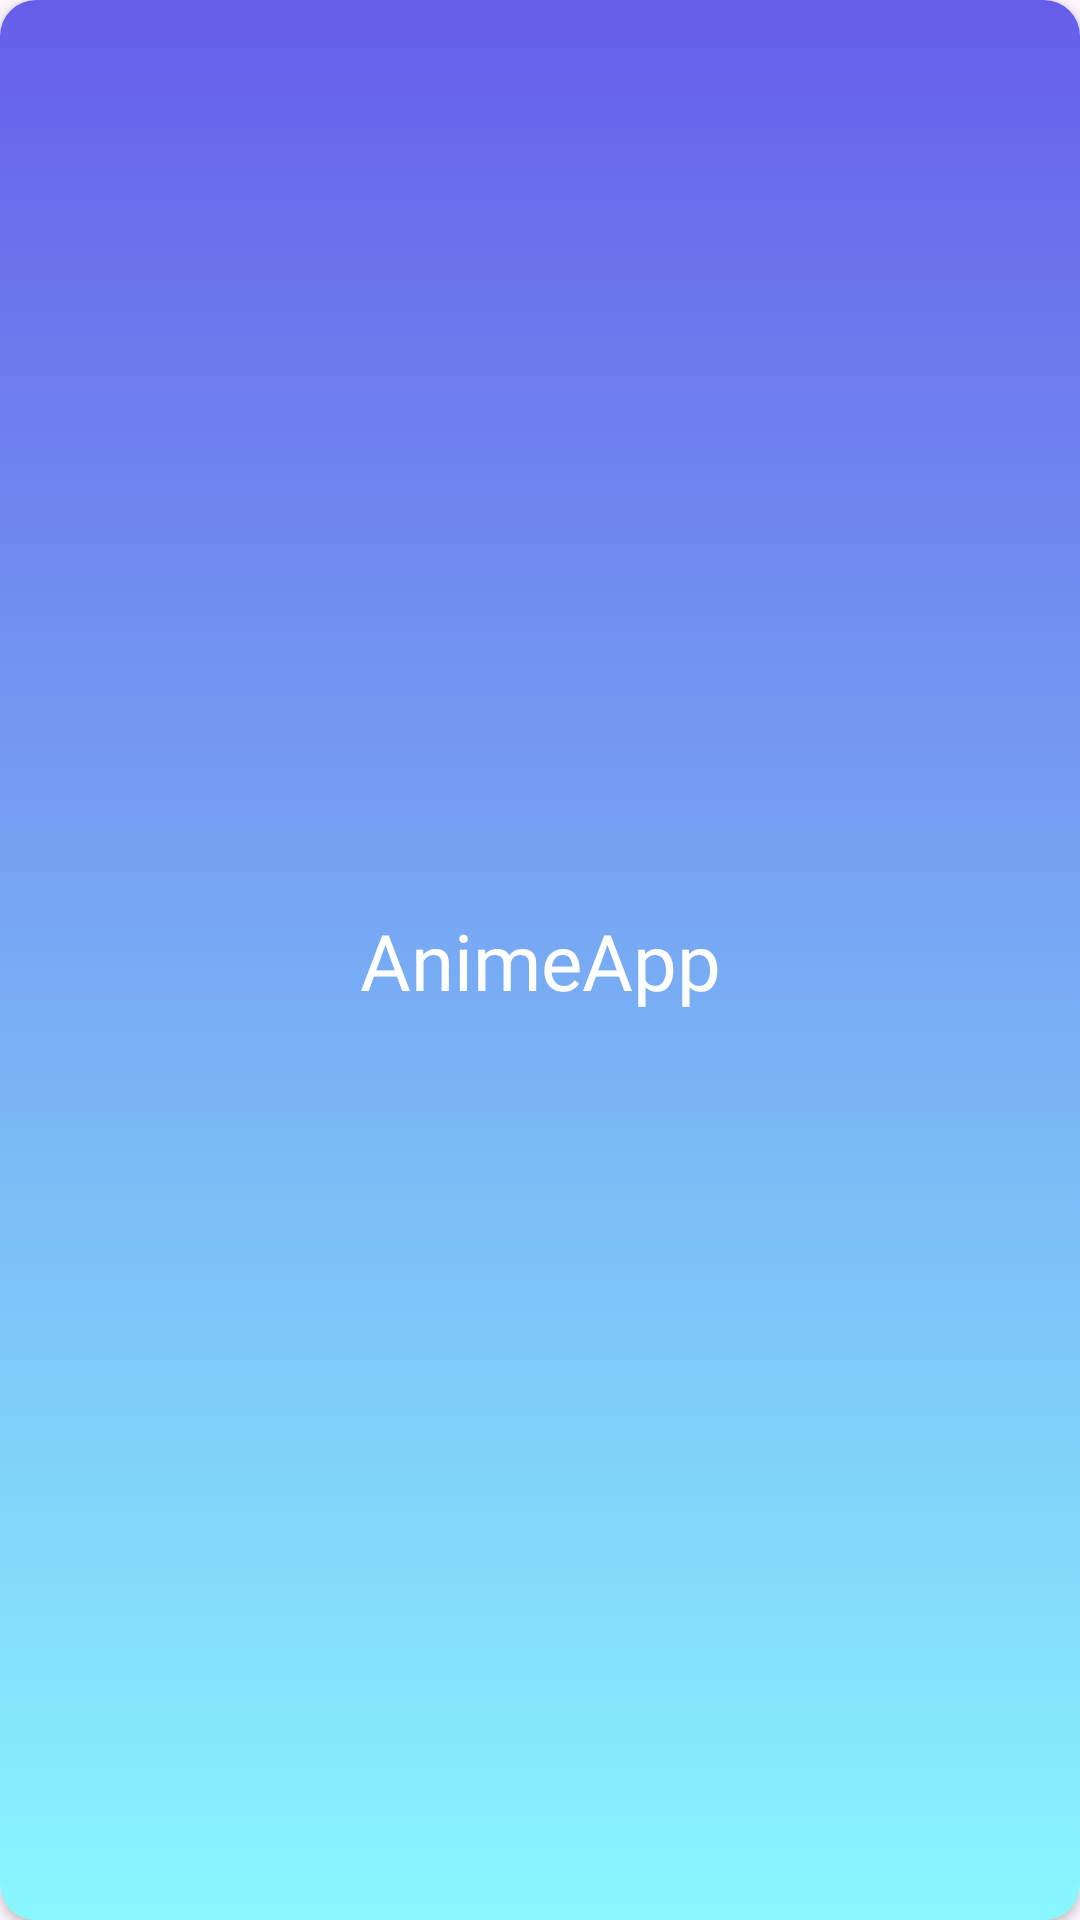

This screen was rendered from an Android layout file. Write that file and the resources it references.
<!-- AndroidManifest.xml: application theme Theme.AnimeApp -->
<!-- res/layout/poster_item_first.xml -->
<?xml version="1.0" encoding="utf-8"?>
<androidx.cardview.widget.CardView xmlns:android="http://schemas.android.com/apk/res/android"
    xmlns:app="http://schemas.android.com/apk/res-auto"
    xmlns:tools="http://schemas.android.com/tools"

    android:layout_width="190dp"
    android:layout_height="130dp"

    android:layout_margin="5dp"
    app:cardCornerRadius="12dp">

    <androidx.constraintlayout.widget.ConstraintLayout
        android:layout_width="match_parent"
        android:layout_height="match_parent"
        android:background="@drawable/gradient_main">

        <TextView
            android:layout_width="wrap_content"
            android:layout_height="wrap_content"
            android:fontFamily="@font/atomic_age"
            android:text="@string/animeapp"
            android:textColor="@color/white"
            android:textSize="26sp"
            app:layout_constraintBottom_toBottomOf="parent"
            app:layout_constraintEnd_toEndOf="parent"
            app:layout_constraintStart_toStartOf="parent"
            app:layout_constraintTop_toTopOf="parent" />

        <ImageView
            android:id="@+id/poster_image"
            android:layout_width="wrap_content"
            android:layout_height="wrap_content"

            app:layout_constraintStart_toStartOf="parent"
            app:layout_constraintTop_toTopOf="parent" />

        <ImageView
            android:id="@+id/star_button"
            android:layout_width="wrap_content"
            android:layout_height="wrap_content"
            app:layout_constraintTop_toTopOf="parent"
            app:layout_constraintEnd_toEndOf="parent"/>
    </androidx.constraintlayout.widget.ConstraintLayout>

</androidx.cardview.widget.CardView>
<!-- resources referenced by this layout -->
<resources>
  <color name="white">#FFFFFFFF</color>
  <!-- drawable gradient_main (drawable) -->
  <?xml version="1.0" encoding="utf-8"?>
  <selector xmlns:android="http://schemas.android.com/apk/res/android">
  
      <item>
          <shape>
              <gradient
                  android:angle="90"
                  android:startColor="#89f7fe"
                  android:endColor="#665eea"
                  />
          </shape>
  
      </item>
  </selector>
  <string name="animeapp">AnimeApp</string>
  <style name="Theme.AnimeApp" parent="Base.Theme.AnimeApp" />
  <style name="Base.Theme.AnimeApp" parent="Theme.Material3.DayNight.NoActionBar">
          
          <item name="colorPrimary">#665eea</item>
          
      </style>
</resources>
